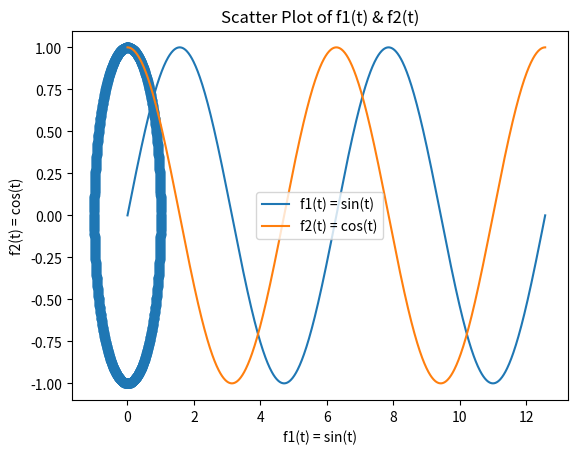

This chart was generated by the following Python code:
# 2. Implement the functions given below and plot two cycles of them. Plot scatter plot to
# study their relationship.
# f1(t) = sint
# f2(t) = cost
# [redacted]
import numpy as np
import matplotlib.pyplot as plt
#0 to 4pi
t = np.linspace(0, 4 * np.pi, 1000)
x1=np.sin(t)
x2=np.cos(t)
#Ploting the function
plt.plot(t,x1,label='f1(t) = sin(t)')
plt.plot(t,x2,label='f2(t) = cos(t)')
plt.title('Plot of f1(t) = sin(t) & f2(t) = cos(t) over two cycles')
plt.xlabel('t')
plt.ylabel('f(t)')
plt.legend()
plt.show()
#scatter plot
plt.scatter(x1,x2)
plt.title('Scatter Plot of f1(t) & f2(t)')
plt.xlabel('f1(t) = sin(t)')
plt.ylabel('f2(t) = cos(t)')
plt.show()